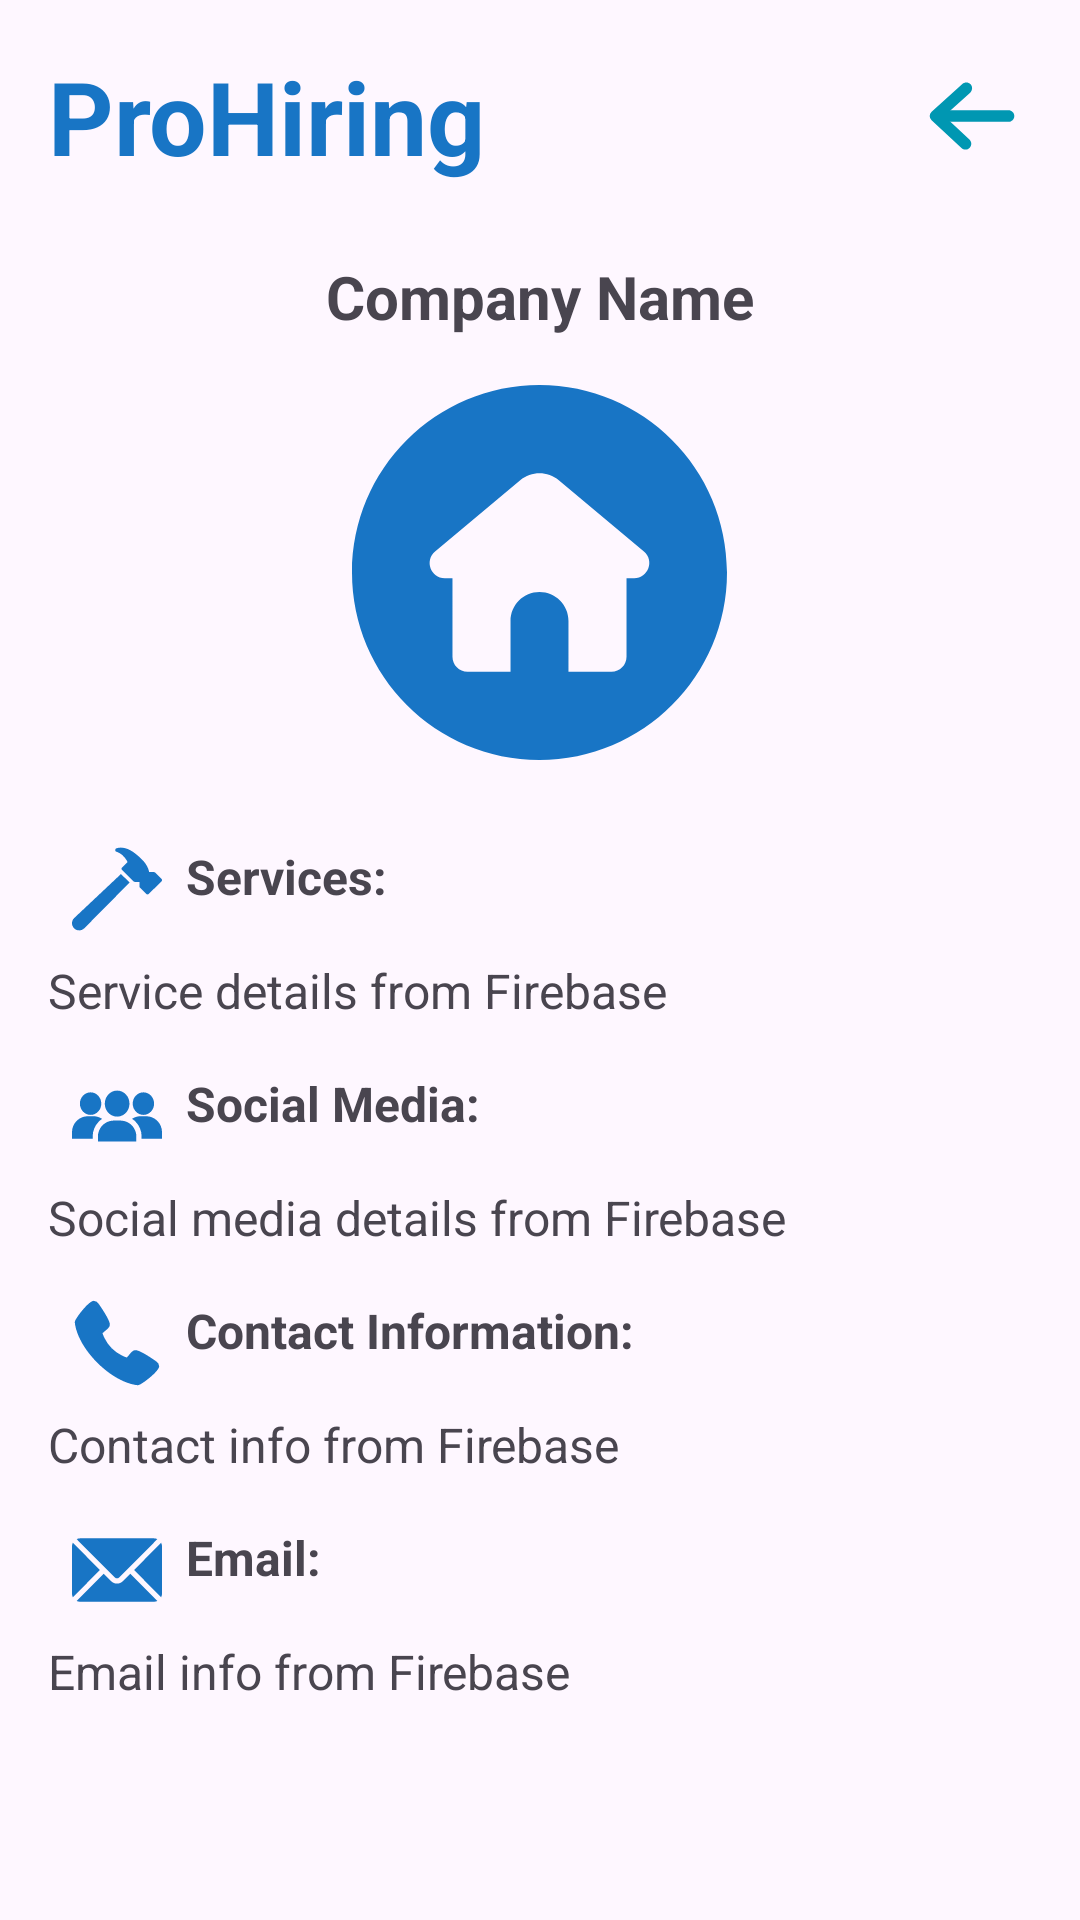

Write the Android layout XML for this screen, with the resource values it uses.
<!-- AndroidManifest.xml: application theme Theme.ProHiringAndroid -->
<!-- res/layout/fragment_company_profile.xml -->
<?xml version="1.0" encoding="utf-8"?>
<ScrollView xmlns:android="http://schemas.android.com/apk/res/android"
    android:layout_width="match_parent"
    android:layout_height="match_parent"
    android:padding="16dp"
    android:fillViewport="true">

    <LinearLayout
        android:layout_width="match_parent"
        android:layout_height="wrap_content"
        android:orientation="vertical">

        <LinearLayout
            android:layout_width="match_parent"
            android:layout_height="wrap_content"
            android:orientation="horizontal"
            android:gravity="center_vertical"
            android:paddingBottom="16dp">

            <TextView
                android:id="@+id/proHiringLabel"
                android:layout_width="wrap_content"
                android:layout_height="wrap_content"
                android:text="@string/app_name"
                android:textSize="34sp"
                android:textStyle="bold"
                android:textColor="@color/primary_color"
                android:layout_weight="1" />

            <ImageButton
                android:id="@+id/backButton"
                android:layout_width="40dp"
                android:layout_height="40dp"
                android:src="@drawable/left_arrow"
                android:contentDescription="@string/logout_button"
                android:background="@null"
                android:scaleType="centerInside" />

        </LinearLayout>

        <TextView
            android:id="@+id/companyNameLabel"
            android:layout_width="match_parent"
            android:layout_height="wrap_content"
            android:text="@string/company_name"
            android:textSize="20sp"
            android:textStyle="bold"
            android:gravity="center"
            android:paddingTop="8dp" />

        <ImageView
            android:id="@+id/logoImageView"
            android:layout_width="125dp"
            android:layout_height="125dp"
            android:layout_gravity="center"
            android:layout_marginBottom="12dp"
            android:layout_marginTop="16dp"
            android:src="@drawable/homedefault" />

        <LinearLayout
            android:layout_width="match_parent"
            android:layout_height="wrap_content"
            android:orientation="vertical">

            <LinearLayout
                android:layout_width="match_parent"
                android:layout_height="wrap_content"
                android:orientation="horizontal"
                android:gravity="start"
                android:paddingTop="16dp">

                <ImageView
                    android:src="@drawable/hammerblue"
                    android:layout_width="30dp"
                    android:layout_height="30dp"
                    android:layout_marginHorizontal="8dp" />

                <TextView
                    android:id="@+id/servicesLabel"
                    android:layout_width="wrap_content"
                    android:layout_height="wrap_content"
                    android:text="@string/services_label"
                    android:textSize="16sp"
                    android:textStyle="bold"
                    android:gravity="start" />
            </LinearLayout>

            <TextView
                android:id="@+id/servicesDataLabel"
                android:layout_width="match_parent"
                android:layout_height="wrap_content"
                android:text="@string/services_data"
                android:textSize="16sp"
                android:paddingTop="8dp" />

            <LinearLayout
                android:layout_width="match_parent"
                android:layout_height="wrap_content"
                android:orientation="horizontal"
                android:gravity="start"
                android:paddingTop="16dp">

                <ImageView
                    android:src="@drawable/audience"
                    android:layout_width="30dp"
                    android:layout_height="30dp"
                    android:layout_marginHorizontal="8dp" />

                <TextView
                    android:id="@+id/socialMediaLabel"
                    android:layout_width="wrap_content"
                    android:layout_height="wrap_content"
                    android:text="@string/social_media_label"
                    android:textSize="16sp"
                    android:textStyle="bold"
                    android:gravity="start" />
            </LinearLayout>

            <TextView
                android:id="@+id/socialMediaDataLabel"
                android:layout_width="match_parent"
                android:layout_height="wrap_content"
                android:text="@string/social_media_data"
                android:textSize="16sp"
                android:paddingTop="8dp" />

            <LinearLayout
                android:layout_width="match_parent"
                android:layout_height="wrap_content"
                android:orientation="horizontal"
                android:gravity="start"
                android:paddingTop="16dp">

                <ImageView
                    android:src="@drawable/phone_call"
                    android:layout_width="30dp"
                    android:layout_height="30dp"
                    android:layout_marginHorizontal="8dp" />

                <TextView
                    android:id="@+id/contactLabel"
                    android:layout_width="wrap_content"
                    android:layout_height="wrap_content"
                    android:text="@string/contact_label"
                    android:textSize="16sp"
                    android:textStyle="bold"
                    android:gravity="start" />
            </LinearLayout>

            <TextView
                android:id="@+id/contactDataLabel"
                android:layout_width="match_parent"
                android:layout_height="wrap_content"
                android:text="@string/contact_data"
                android:textSize="16sp"
                android:paddingTop="8dp" />

            <LinearLayout
                android:layout_width="match_parent"
                android:layout_height="wrap_content"
                android:orientation="horizontal"
                android:gravity="start"
                android:paddingTop="16dp">

                <ImageView
                    android:src="@drawable/email"
                    android:layout_width="30dp"
                    android:layout_height="30dp"
                    android:layout_marginHorizontal="8dp" />

                <TextView
                    android:id="@+id/emailLabel"
                    android:layout_width="wrap_content"
                    android:layout_height="wrap_content"
                    android:text="@string/email_label"
                    android:textSize="16sp"
                    android:textStyle="bold"
                    android:gravity="start" />
            </LinearLayout>

            <TextView
                android:id="@+id/emailDataLabel"
                android:layout_width="match_parent"
                android:layout_height="wrap_content"
                android:text="@string/email_data"
                android:textSize="16sp"
                android:paddingTop="8dp" />
        </LinearLayout>
    </LinearLayout>
</ScrollView>
<!-- resources referenced by this layout -->
<resources>
  <color name="primary_color">#1875C5</color>
  <!-- drawable homedefault (drawable) -->
  <vector xmlns:android="http://schemas.android.com/apk/res/android"
      android:width="512dp"
      android:height="512dp"
      android:viewportWidth="512"
      android:viewportHeight="512">
    <path
        android:pathData="M256,0C114.61,0 0,114.61 0,256s114.61,256 256,256c141.38,0 256,-114.61 256,-256S397.39,0 256,0zM385.36,263.78h-10.54v107.33c0,11.32 -9.18,20.51 -20.51,20.51h-58.76L295.55,322.3c0,-10.92 -4.43,-20.81 -11.59,-27.97 -7.15,-7.15 -17.04,-11.58 -27.96,-11.58 -21.84,0 -39.55,17.7 -39.55,39.55v69.32h-58.76c-11.33,0 -20.51,-9.19 -20.51,-20.51L137.18,263.78h-10.54c-19.24,0 -27.98,-24.04 -13.23,-36.4l116.24,-97.42c15.25,-12.77 37.45,-12.77 52.7,0l116.24,97.42c14.75,12.36 6.01,36.4 -13.23,36.4z"
        android:fillColor="#1875c5"/>
  </vector>
  <!-- drawable left_arrow (drawable) -->
  <vector xmlns:android="http://schemas.android.com/apk/res/android"
      android:width="512dp"
      android:height="512dp"
      android:viewportWidth="512"
      android:viewportHeight="512">
    <path
        android:pathData="M411.5,281h-298c-13.81,0 -25,-11.19 -25,-25s11.19,-25 25,-25h298c13.81,0 25,11.19 25,25s-11.19,25 -25,25z"
        android:fillColor="#0097b2"/>
    <path
        android:pathData="M227.99,399.25c-6.08,0 -12.18,-2.21 -16.99,-6.67L83.5,274.33a25,25 0,0 1,0.25 -36.89l131,-118.25c10.25,-9.25 26.06,-8.44 35.31,1.81s8.44,26.06 -1.81,35.31l-110.72,99.94L245,355.92c10.12,9.39 10.72,25.21 1.33,35.33 -4.93,5.31 -11.62,8 -18.34,8z"
        android:fillColor="#0097b2"/>
  </vector>
  <!-- drawable phone_call (drawable) -->
  <vector xmlns:android="http://schemas.android.com/apk/res/android"
      android:width="512dp"
      android:height="512dp"
      android:viewportWidth="32"
      android:viewportHeight="32">
    <path
        android:pathData="M30.035,22.6c-0.082,-0.065 -6.035,-4.356 -7.669,-4.048 -0.78,0.138 -1.226,0.67 -2.121,1.735 -0.144,0.172 -0.49,0.584 -0.759,0.877a12.517,12.517 0,0 1,-1.651 -0.672,13.7 13.7,0 0,1 -6.321,-6.321 12.458,12.458 0,0 1,-0.672 -1.651c0.294,-0.27 0.706,-0.616 0.882,-0.764 1.06,-0.89 1.593,-1.336 1.731,-2.118 0.283,-1.62 -4.005,-7.614 -4.05,-7.668A2.289,2.289 0,0 0,7.7 1C5.962,1 1,7.437 1,8.521c0,0.063 0.091,6.467 7.988,14.5C17.013,30.909 23.416,31 23.479,31 24.564,31 31,26.038 31,24.3a2.283,2.283 0,0 0,-0.965 -1.7z"
        android:fillColor="#1875c5"/>
  </vector>
  <string name="app_name">ProHiring</string>
  <string name="company_name">Company Name</string>
  <string name="contact_data">Contact info from Firebase</string>
  <string name="contact_label">Contact Information:</string>
  <string name="email_data">Email info from Firebase</string>
  <string name="email_label">Email:</string>
  <string name="logout_button">Logout</string>
  <string name="services_data">Service details from Firebase</string>
  <string name="services_label">Services:</string>
  <string name="social_media_data">Social media details from Firebase</string>
  <string name="social_media_label">Social Media:</string>
  <style name="Theme.ProHiringAndroid" parent="Base.Theme.ProHiringAndroid" />
  <style name="Base.Theme.ProHiringAndroid" parent="Theme.Material3.DayNight.NoActionBar">
          
          <item name="colorPrimary">@color/top_color</item>
          
      </style>
  <color name="top_color">#1875C5</color>
</resources>
